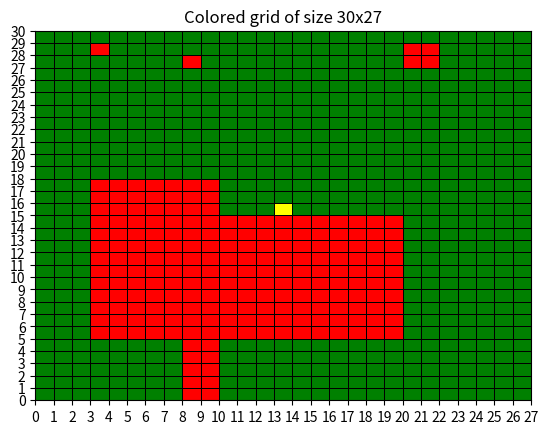

Generate this figure with matplotlib:
import matplotlib.pyplot as plt
from matplotlib.colors import ListedColormap
import time


small_lawn_map = [[1,1,0,1,1],
                [1,1,0,1,1],
                [1,1,1,1,1],
                [1,1,1,1,1]]

big_lawn_map =  [[1,1,1,1,1,1,1,1,1,1,1,1,1,1,1,1,1,1,1,1,1,1,1,1,1,1,1],
[1,1,1,0,1,1,1,1,1,1,1,1,1,1,1,1,1,1,1,1,0,0,1,1,1,1,1],
[1,1,1,1,1,1,1,1,0,1,1,1,1,1,1,1,1,1,1,1,0,0,1,1,1,1,1],
[1,1,1,1,1,1,1,1,1,1,1,1,1,1,1,1,1,1,1,1,1,1,1,1,1,1,1],
[1,1,1,1,1,1,1,1,1,1,1,1,1,1,1,1,1,1,1,1,1,1,1,1,1,1,1],
[1,1,1,1,1,1,1,1,1,1,1,1,1,1,1,1,1,1,1,1,1,1,1,1,1,1,1],
[1,1,1,1,1,1,1,1,1,1,1,1,1,1,1,1,1,1,1,1,1,1,1,1,1,1,1],
[1,1,1,1,1,1,1,1,1,1,1,1,1,1,1,1,1,1,1,1,1,1,1,1,1,1,1],
[1,1,1,1,1,1,1,1,1,1,1,1,1,1,1,1,1,1,1,1,1,1,1,1,1,1,1],
[1,1,1,1,1,1,1,1,1,1,1,1,1,1,1,1,1,1,1,1,1,1,1,1,1,1,1],
[1,1,1,1,1,1,1,1,1,1,1,1,1,1,1,1,1,1,1,1,1,1,1,1,1,1,1],
[1,1,1,1,1,1,1,1,1,1,1,1,1,1,1,1,1,1,1,1,1,1,1,1,1,1,1],
[1,1,1,0,0,0,0,0,0,0,1,1,1,1,1,1,1,1,1,1,1,1,1,1,1,1,1],
[1,1,1,0,0,0,0,0,0,0,1,1,1,1,1,1,1,1,1,1,1,1,1,1,1,1,1],
[1,1,1,0,0,0,0,0,0,0,1,1,1,2,1,1,1,1,1,1,1,1,1,1,1,1,1],
[1,1,1,0,0,0,0,0,0,0,0,0,0,0,0,0,0,0,0,0,1,1,1,1,1,1,1],
[1,1,1,0,0,0,0,0,0,0,0,0,0,0,0,0,0,0,0,0,1,1,1,1,1,1,1],
[1,1,1,0,0,0,0,0,0,0,0,0,0,0,0,0,0,0,0,0,1,1,1,1,1,1,1],
[1,1,1,0,0,0,0,0,0,0,0,0,0,0,0,0,0,0,0,0,1,1,1,1,1,1,1],
[1,1,1,0,0,0,0,0,0,0,0,0,0,0,0,0,0,0,0,0,1,1,1,1,1,1,1],
[1,1,1,0,0,0,0,0,0,0,0,0,0,0,0,0,0,0,0,0,1,1,1,1,1,1,1],
[1,1,1,0,0,0,0,0,0,0,0,0,0,0,0,0,0,0,0,0,1,1,1,1,1,1,1],
[1,1,1,0,0,0,0,0,0,0,0,0,0,0,0,0,0,0,0,0,1,1,1,1,1,1,1],
[1,1,1,0,0,0,0,0,0,0,0,0,0,0,0,0,0,0,0,0,1,1,1,1,1,1,1],
[1,1,1,0,0,0,0,0,0,0,0,0,0,0,0,0,0,0,0,0,1,1,1,1,1,1,1],
[1,1,1,1,1,1,1,1,0,0,1,1,1,1,1,1,1,1,1,1,1,1,1,1,1,1,1],
[1,1,1,1,1,1,1,1,0,0,1,1,1,1,1,1,1,1,1,1,1,1,1,1,1,1,1],
[1,1,1,1,1,1,1,1,0,0,1,1,1,1,1,1,1,1,1,1,1,1,1,1,1,1,1],
[1,1,1,1,1,1,1,1,0,0,1,1,1,1,1,1,1,1,1,1,1,1,1,1,1,1,1],
[1,1,1,1,1,1,1,1,0,0,1,1,1,1,1,1,1,1,1,1,1,1,1,1,1,1,1]]

current_lawn_map = big_lawn_map
rows = len(current_lawn_map)
cols = len(current_lawn_map[0])

fig = plt.figure()
color_map = ListedColormap(['red', 'green', 'yellow'], 'indexed')
current_lawn_map.reverse()  # Turn plot upside-down
plt.pcolormesh(current_lawn_map, edgecolors='k', linewidth=0.5, cmap=color_map)
ax = plt.gca()  # Get current axis object
ax.set_yticks(range(0, rows+1, 1))
ax.set_xticks(range(0, cols+1, 1))
plt.title(f"Colored grid of size {rows}x{cols}")


pos_x = 0.0
pos_y = 0.0
v_x = 0.3
v_y = 0.3
start = time.time()


#   Compute new position by using given equation in assignment pdf,
#   "x^i+1 = x^i + vx∆t" 
def update_pos(current_time, pos_x, pos_y, v_x, v_y):
    new_x = pos_x + (v_x * (current_time - start))     
    new_y = pos_y + (v_y * (current_time - start))
    return new_x, new_y


def check_collision():
    return


# Starting the lawnmower
for i in range(0, 1000):
    pos_x, pos_y = update_pos(time.time(), pos_x, pos_y, v_x, v_y)
    print(f"x: {pos_x}\t y:{pos_y}")


computingtime = time.time() - start
print(computingtime)

plt.show()


# https://www.geeksforgeeks.org/python-time-module/
# 